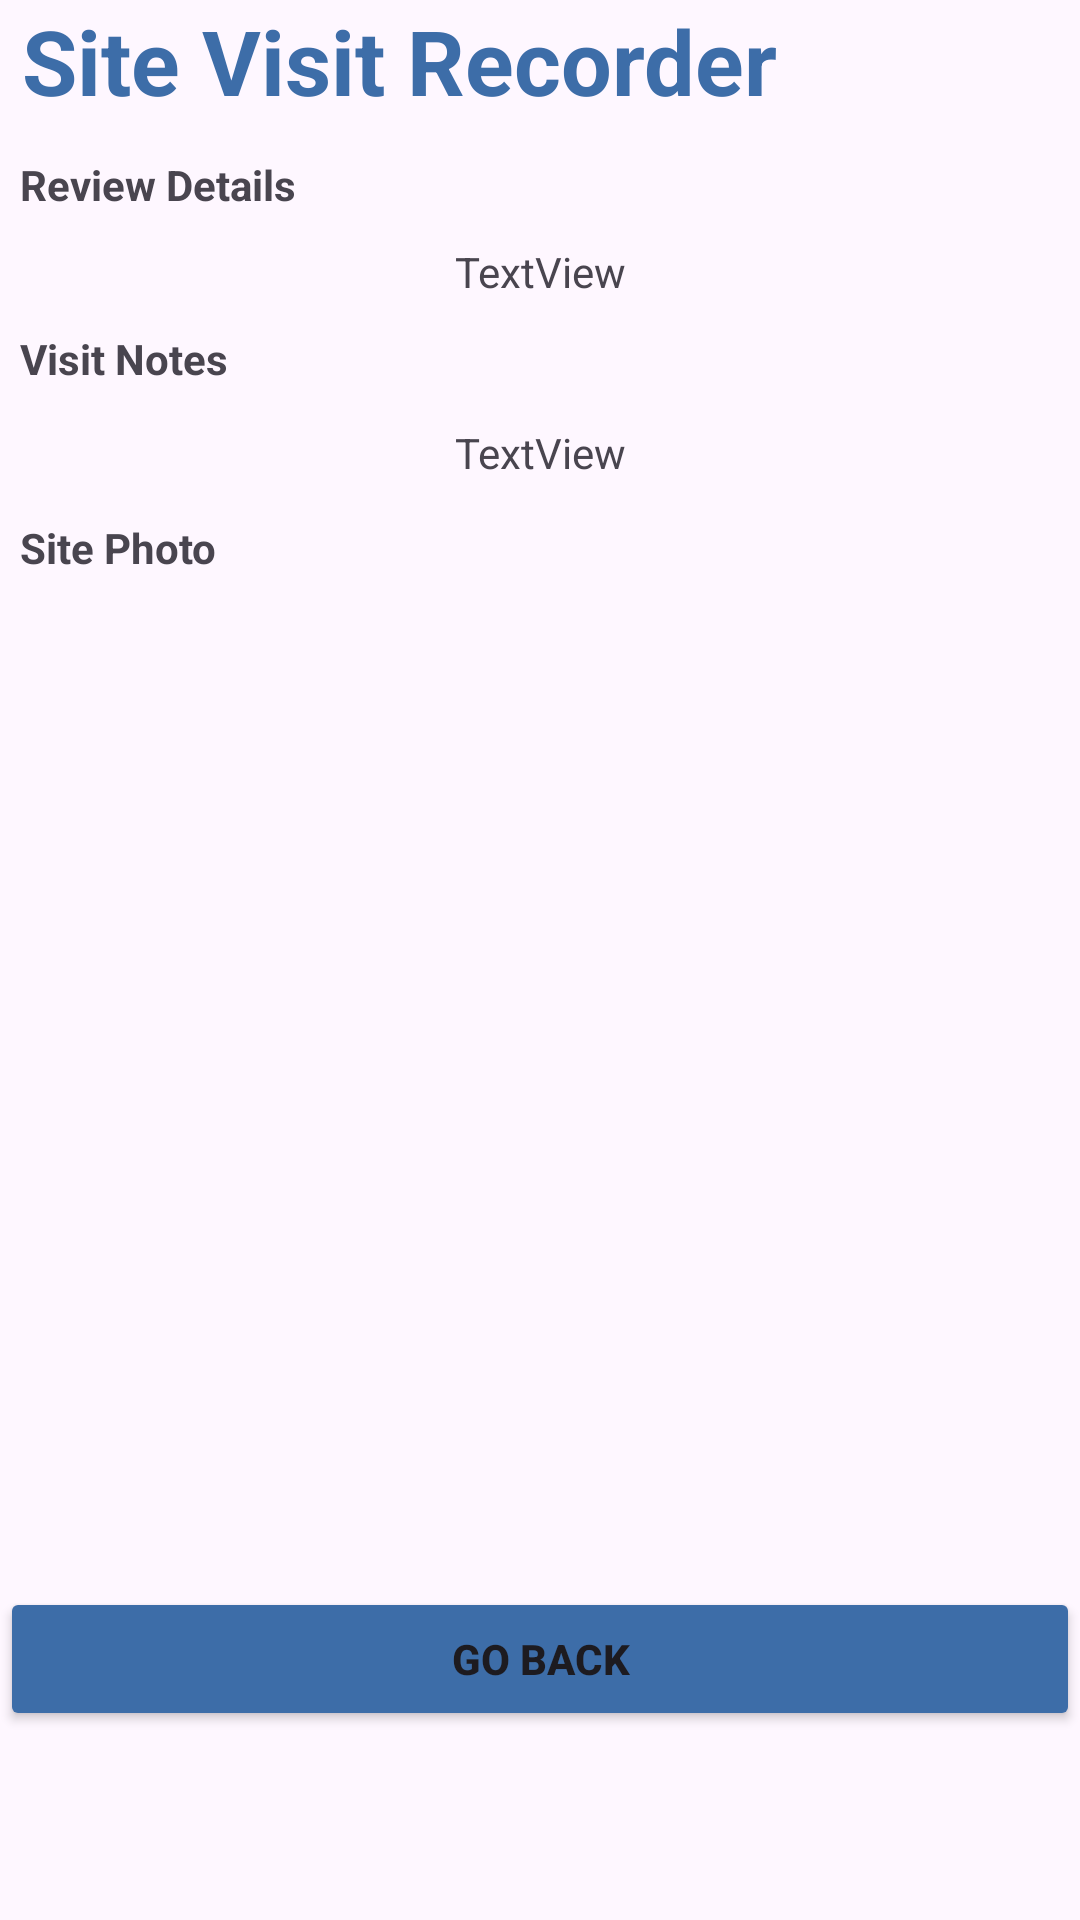

The Android layout XML behind this screen, and the referenced resources:
<!-- AndroidManifest.xml: application theme Theme.SiteDetails -->
<!-- res/layout/activity_details.xml -->
<?xml version="1.0" encoding="utf-8"?>
<LinearLayout
    xmlns:android="http://schemas.android.com/apk/res/android"
    xmlns:tools="http://schemas.android.com/tools"
    xmlns:app="http://schemas.android.com/apk/res-auto"
    android:id="@+id/main"
    android:layout_width="match_parent"
    android:layout_height="match_parent"
    tools:context=".MainActivity"
    android:orientation="vertical">

    <TextView
        android:layout_width="match_parent"
        android:layout_height="52dp"
        android:text=" Site Visit Recorder"
        android:textColor="#3d6da8"
        android:textSize="30dp"
        app:layout_constraintBottom_toBottomOf="parent"
        app:layout_constraintEnd_toEndOf="parent"
        app:layout_constraintStart_toStartOf="parent"
        app:layout_constraintTop_toTopOf="parent"
        android:textStyle="bold" />

    <TextView
        android:id="@+id/textView2"
        android:layout_width="match_parent"
        android:layout_height="wrap_content"
        android:text="  Review Details"
        android:textStyle="bold" />

    <TextView
        android:id="@+id/sitetv"
        android:layout_width="match_parent"
        android:layout_height="39dp"
        android:text="TextView"
        android:gravity="center"/>



    <TextView
        android:id="@+id/textView3"
        android:layout_width="match_parent"
        android:layout_height="wrap_content"
        android:text="  Visit Notes"
        android:textStyle="bold" />

    <TextView
        android:id="@+id/notestv"
        android:layout_width="match_parent"
        android:layout_height="44dp"
        android:text="TextView"
        android:gravity="center"/>

    <TextView
        android:id="@+id/textView4"
        android:layout_width="match_parent"
        android:layout_height="wrap_content"
        android:text="  Site Photo"
        android:textStyle="bold" />

    <ImageView
        android:id="@+id/pic"
        android:layout_width="match_parent"
        android:layout_height="337dp"
        tools:srcCompat="@tools:sample/avatars" />

    <Button
        android:id="@+id/goBtn"
        android:layout_width="match_parent"
        android:layout_height="wrap_content"
        android:text="Go Back"
        android:textStyle="bold"
        android:backgroundTint="#3d6da8" />


</LinearLayout>
<!-- resources referenced by this layout -->
<resources>
  <style name="Theme.SiteDetails" parent="Base.Theme.SiteDetails" />
  <style name="Base.Theme.SiteDetails" parent="Theme.Material3.DayNight.NoActionBar">
          
          
      </style>
</resources>
